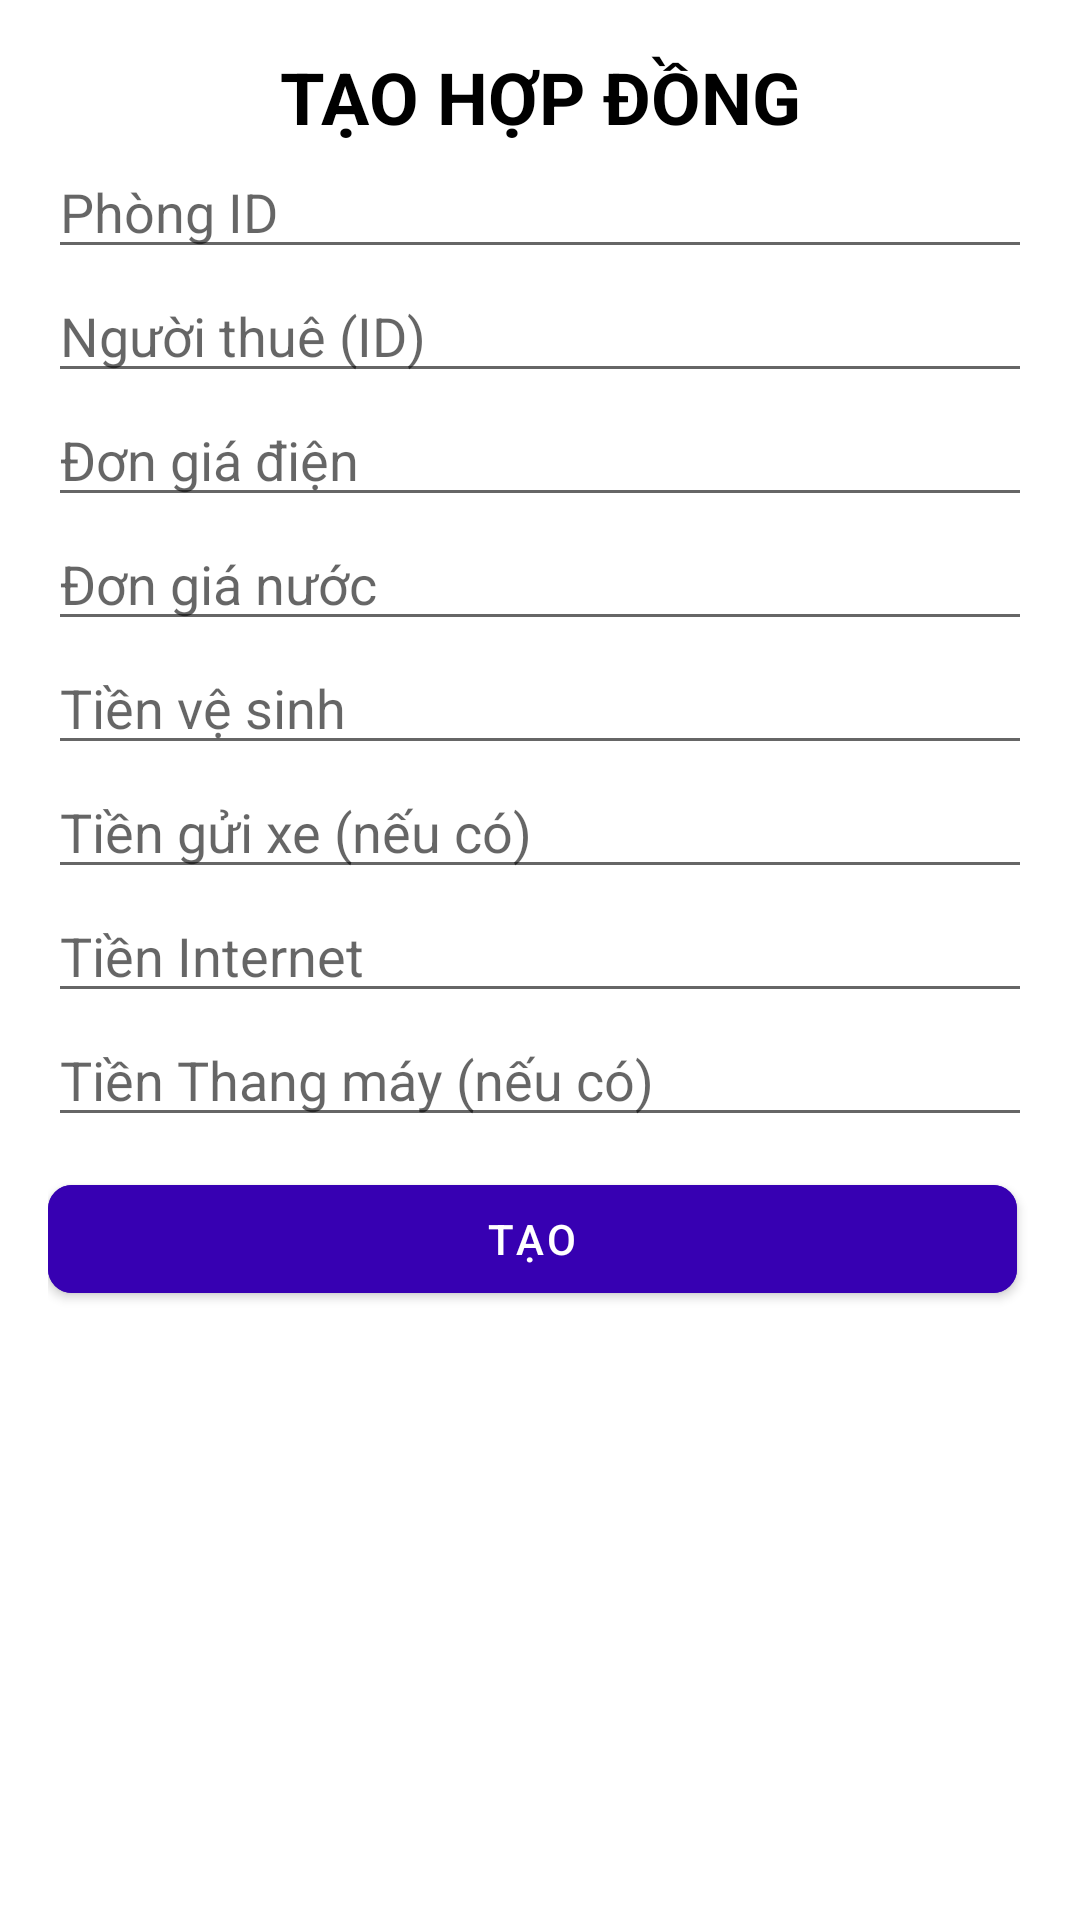

Android layout source for this screen:
<!-- AndroidManifest.xml: application theme Theme.DuAn1 -->
<!-- res/layout/dialog_hopdong.xml -->
<?xml version="1.0" encoding="utf-8"?>
<LinearLayout xmlns:android="http://schemas.android.com/apk/res/android"
    android:layout_width="match_parent"
    android:layout_height="wrap_content"
    android:padding="16dp"
    xmlns:app="http://schemas.android.com/apk/res-auto"
    android:orientation="vertical">

        <TextView
            android:id="@+id/tvTitle"
            android:layout_width="match_parent"
            android:layout_height="wrap_content"
            android:text="TẠO HỢP ĐỒNG"
            android:gravity="center"
            android:textStyle="bold"
            android:textColor="@color/black"
            android:textSize="24dp"/>
        <EditText
            android:id="@+id/edtPhongId"
            android:layout_width="match_parent"
            android:layout_height="wrap_content"
            android:hint="Phòng ID"
            android:inputType="number"/>


        <EditText
            android:id="@+id/edtNguoiThue"
            android:layout_width="match_parent"
            android:layout_height="wrap_content"
            android:hint="Người thuê (ID)"
            android:inputType="number" />

        <EditText
            android:id="@+id/edtDonGiaDien"
            android:layout_width="match_parent"
            android:layout_height="wrap_content"
            android:hint="Đơn giá điện"
            android:inputType="number" />
        <EditText
            android:id="@+id/edtDonGiaNuoc"
            android:layout_width="match_parent"
            android:layout_height="wrap_content"
            android:hint="Đơn giá nước"
            android:inputType="number" />
        <EditText
            android:id="@+id/edtVeSinh"
            android:layout_width="match_parent"
            android:layout_height="wrap_content"
            android:hint="Tiền vệ sinh"
            android:inputType="number" />
        <EditText
            android:id="@+id/edtGuiXe"
            android:layout_width="match_parent"
            android:layout_height="wrap_content"
            android:hint="Tiền gửi xe (nếu có)"
            android:inputType="number" />
        <EditText
            android:id="@+id/edtInternet"
            android:layout_width="match_parent"
            android:layout_height="wrap_content"
            android:hint="Tiền Internet"
            android:inputType="number" />

        <EditText
            android:id="@+id/edtThangMay"
            android:layout_width="match_parent"
            android:layout_height="wrap_content"
            android:hint="Tiền Thang máy (nếu có)"
            android:inputType="number" />
        <com.google.android.material.button.MaterialButton
            android:id="@+id/btnTao"
            android:layout_width="match_parent"
            android:layout_height="wrap_content"
            android:text="Tạo"
            android:backgroundTint="@color/maincolor"
            app:cornerRadius="8dp"
            android:layout_marginRight="5dp"
            android:layout_marginTop="10dp"
            />
</LinearLayout>
<!-- resources referenced by this layout -->
<resources>
  <color name="black">#FF000000</color>
  <color name="maincolor">#3700B2</color>
  <style name="Theme.DuAn1" parent="Theme.MaterialComponents.DayNight.NoActionBar">
          
          <item name="colorPrimary">@color/maincolor</item>
          <item name="colorPrimaryVariant">@color/purple_700</item>
          <item name="colorOnPrimary">@color/white</item>
          
          <item name="colorSecondary">@color/teal_200</item>
          <item name="colorSecondaryVariant">@color/teal_700</item>
          <item name="colorOnSecondary">@color/black</item>
          
          <item name="android:statusBarColor">?attr/colorPrimaryVariant</item>
          
      </style>
  <color name="purple_700">#FF3700B3</color>
  <color name="white">#FFFFFFFF</color>
  <color name="teal_200">#FF03DAC5</color>
  <color name="teal_700">#FF018786</color>
</resources>
